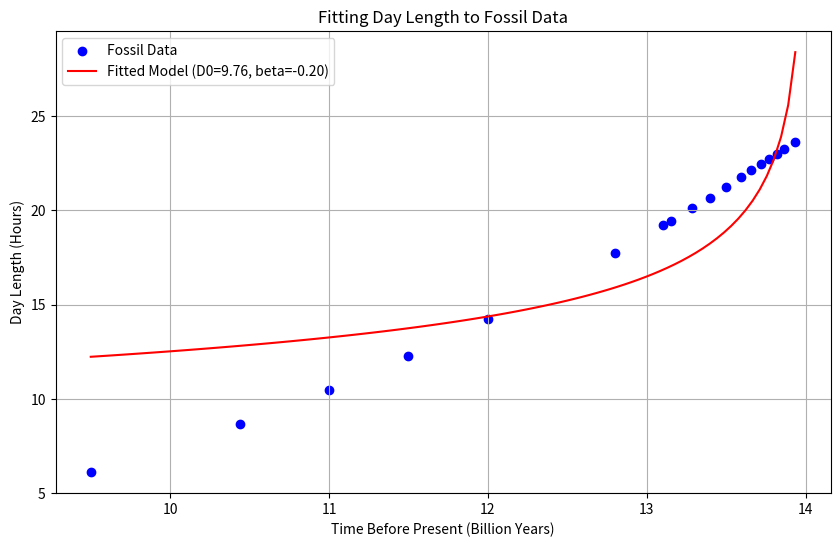
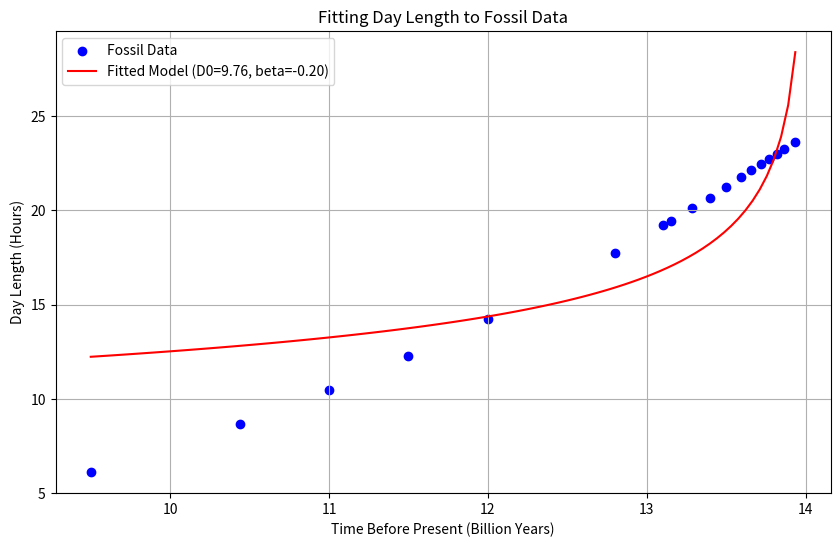

Here is the Python script that generated these plots, in order:
import pandas as pd
import numpy as np
import matplotlib.pyplot as plt


# Data extracted from the tables in the paper
time_million_years = np.array([65, 136, 180, 230, 280, 345, 405, 500, 600, 715, 850, 900, 1200, 2000, 2500, 3000, 3560, 4500])


# Days per year from fossil data (Table I)
days_per_year_fossil = np.array([371.0, 377.0, 381.0, 385.0, 390.0, 396.0, 402.0, 412.0, 424.0, 
                                 435.0, 450.2, 456.0, 493.2, 615.4, 714.0, 835.9, 1009.5, 1434])

# Days per year from Arbab's empirical law (Table II)
days_per_year_arbab = np.array([370.9, 377.2, 381.2, 385.9, 390.6, 396.8, 402.6, 412.2, 422.6, 
                                435.0, 450.2, 456.0, 493.2, 615.4, 714.0, 835.9, 1009.5, 1434])

# Length of the day (hours) from Arbab's model (Table II)
day_length_arbab = np.array([23.6, 23.2, 23.0, 22.7, 22.4, 22.1, 21.7, 21.3, 20.7, 
                             20.1, 19.5, 19.2, 17.7, 14.2, 12.3, 10.5, 8.7, 6.1])

# Creating DataFrame
df = pd.DataFrame({
    "Time (Million Years Ago)": time_million_years,
    "Days per Year (Fossil Data)": days_per_year_fossil,
    "Days per Year (Arbab's Model)": days_per_year_arbab,
    "Day Length (Hours, Arbab's Model)": day_length_arbab
})

# Display the data

df

from scipy.optimize import curve_fit

# Fossil data for time and day length
time_billion_years = (14 - time_million_years / 1000)  # Convert time to billion years ago (t0 = 14 billion years)
day_length_fossil = 24 * 365 / days_per_year_fossil  # Day length in hours from fossil data

# Define the model: D_eff = D_0 * ((t0 - tp) / t0)^beta
def day_length_model(tp, D0, beta):
    t0 = 14  # Present age of the universe in billion years
    return D0 * ((t0 - tp) / t0) ** beta

# Fit the model to the fossil data
initial_guess = [24, 0.5]  # Initial guesses for D0 and beta
popt, pcov = curve_fit(day_length_model, time_billion_years, day_length_fossil, p0=initial_guess)

# Extract fitted parameters
D0_fit, beta_fit = popt

# Generate model predictions for plotting
time_fit = np.linspace(min(time_billion_years), max(time_billion_years), 100)
day_length_fit = day_length_model(time_fit, D0_fit, beta_fit)

# Plot the data and the fitted model
plt.figure(figsize=(10, 6))
plt.scatter(time_billion_years, day_length_fossil, label="Fossil Data", color="blue")
plt.plot(time_fit, day_length_fit, label=f"Fitted Model (D0={D0_fit:.2f}, beta={beta_fit:.2f})", color="red")
plt.xlabel("Time Before Present (Billion Years)")
plt.ylabel("Day Length (Hours)")
plt.title("Fitting Day Length to Fossil Data")
plt.legend()
plt.grid()
plt.show()

# Display the results
D0_fit, beta_fit


# Reimporting necessary modules after reset
import numpy as np
import matplotlib.pyplot as plt
from scipy.optimize import curve_fit

# Fossil data for time and day length
time_million_years = np.array([65, 136, 180, 230, 280, 345, 405, 500, 600, 715, 850, 900, 1200, 2000, 2500, 3000, 3560, 4500])
days_per_year_fossil = np.array([371.0, 377.0, 381.0, 385.0, 390.0, 396.0, 402.0, 412.0, 424.0, 
                                 435.0, 450.2, 456.0, 493.2, 615.4, 714.0, 835.9, 1009.5, 1434])

time_billion_years = (14 - time_million_years / 1000)  # Convert time to billion years ago (t0 = 14 billion years)
day_length_fossil = 24 * 365 / days_per_year_fossil  # Day length in hours from fossil data

# Define the model: D_eff = D_0 * ((t0 - tp) / t0)^beta
def day_length_model(tp, D0, beta):
    t0 = 14  # Present age of the universe in billion years
    return D0 * ((t0 - tp) / t0) ** beta

# Fit the model to the fossil data
initial_guess = [24, 0.5]  # Initial guesses for D0 and beta
popt, pcov = curve_fit(day_length_model, time_billion_years, day_length_fossil, p0=initial_guess)

# Extract fitted parameters
D0_fit, beta_fit = popt

# Generate model predictions for plotting
time_fit = np.linspace(min(time_billion_years), max(time_billion_years), 100)
day_length_fit = day_length_model(time_fit, D0_fit, beta_fit)

# Plot the data and the fitted model
plt.figure(figsize=(10, 6))
plt.scatter(time_billion_years, day_length_fossil, label="Fossil Data", color="blue")
plt.plot(time_fit, day_length_fit, label=f"Fitted Model (D0={D0_fit:.2f}, beta={beta_fit:.2f})", color="red")
plt.xlabel("Time Before Present (Billion Years)")
plt.ylabel("Day Length (Hours)")
plt.title("Fitting Day Length to Fossil Data")
plt.legend()
plt.grid()
plt.show()

# Display the results
D0_fit, beta_fit









